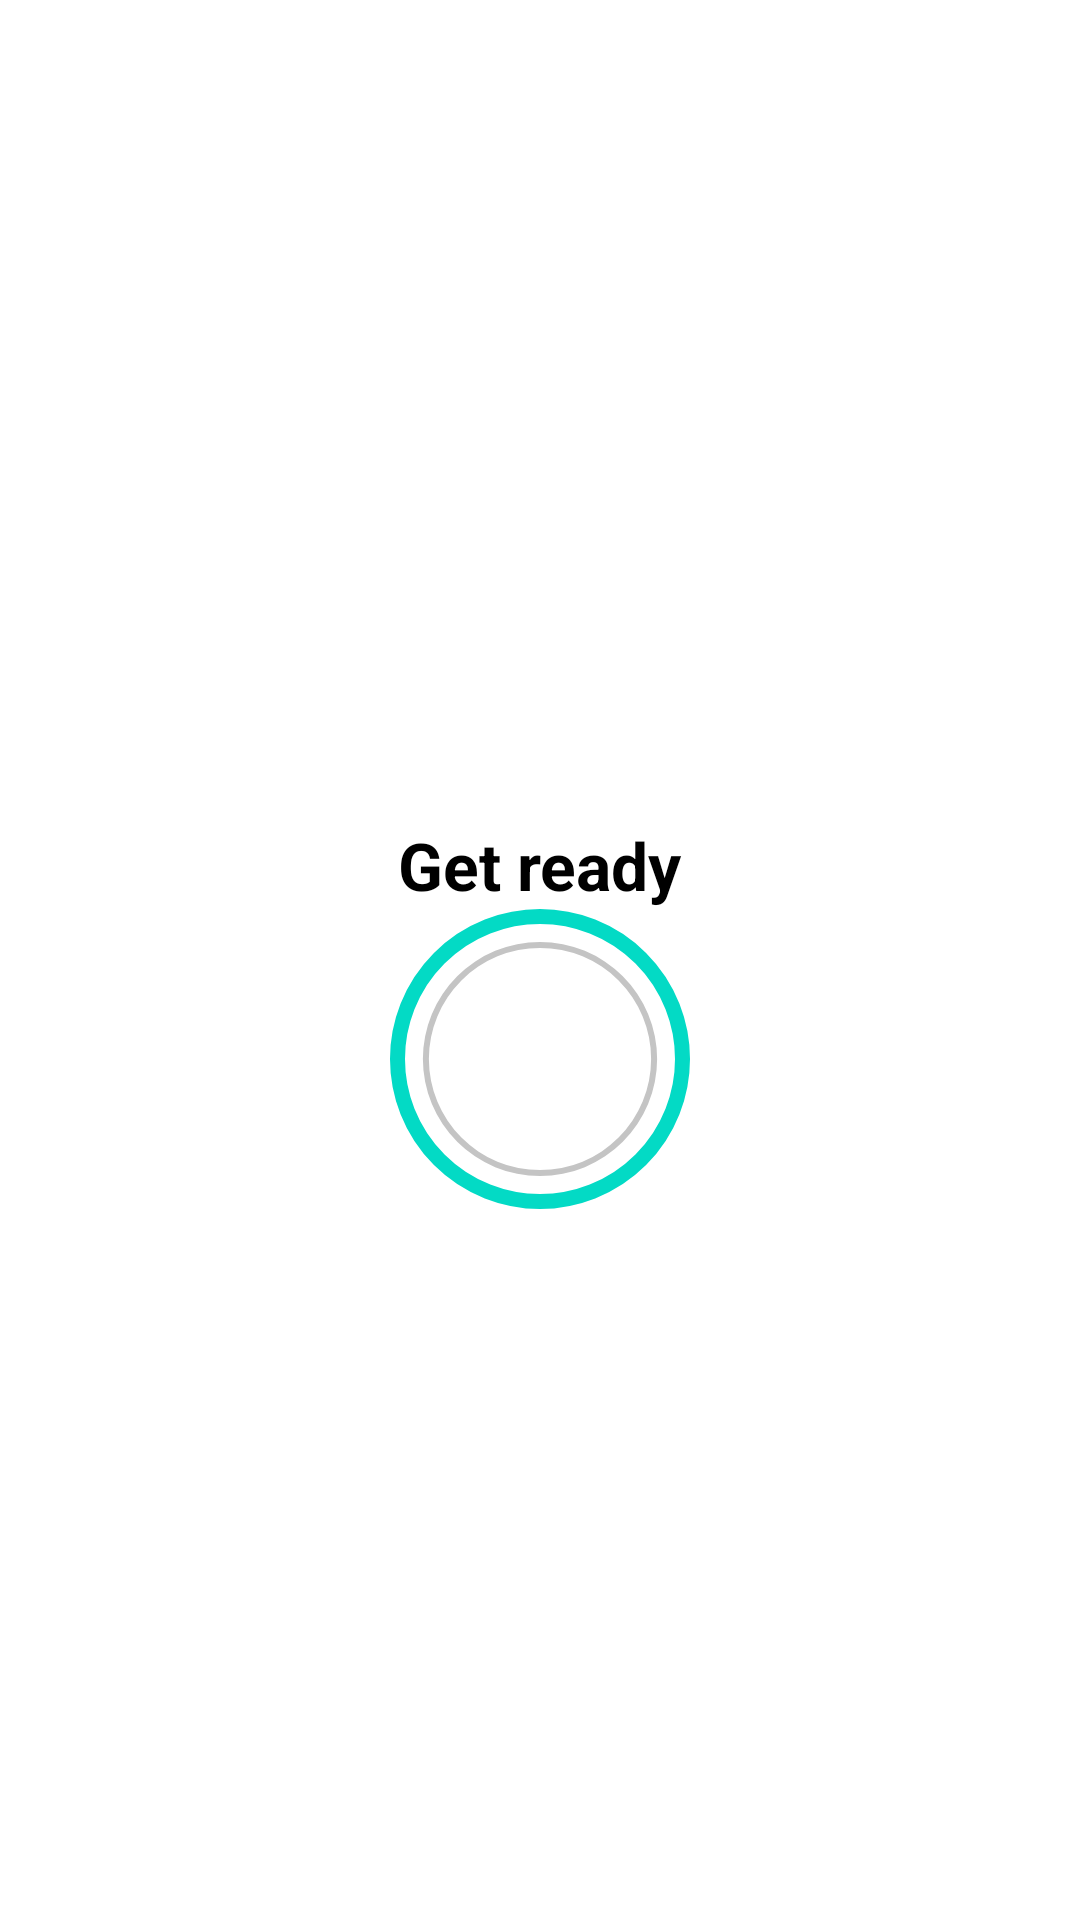

Write the Android layout XML for this screen, with the resource values it uses.
<!-- AndroidManifest.xml: application theme Theme.Workout -->
<!-- res/layout/activity_excercise.xml -->
<?xml version="1.0" encoding="utf-8"?>
<androidx.constraintlayout.widget.ConstraintLayout xmlns:android="http://schemas.android.com/apk/res/android"
    xmlns:app="http://schemas.android.com/apk/res-auto"
    xmlns:tools="http://schemas.android.com/tools"
    android:layout_width="match_parent"
    android:layout_height="match_parent"
    android:background="@color/white"
    tools:context=".ExcerciseActivity">

    <androidx.appcompat.widget.Toolbar
        android:id="@+id/toolbarExercise"
        android:theme="@style/ToolbarTheme"
        android:background="@color/white"
        app:titleTextColor="@color/black"
        app:layout_constraintTop_toTopOf="parent"
        android:layout_width="match_parent"
        android:layout_height="?android:attr/actionBarSize" />
    <TextView
        android:id="@+id/tvTitle"
        android:layout_width="wrap_content"
        android:layout_height="wrap_content"
        android:text="Get ready"
        android:textSize="22sp"
        android:textColor="@color/black"
        android:textStyle="bold"
        app:layout_constraintBottom_toTopOf="@id/flProgressBar"
        app:layout_constraintEnd_toEndOf="parent"
        app:layout_constraintStart_toStartOf="parent"
        />

    <TextView
        android:id="@+id/tvExerciseName"
        android:layout_width="wrap_content"
        android:layout_height="wrap_content"
        android:text="ExerciseName"
        android:textColor="@color/black"
        android:textSize="22sp"
        android:textStyle="bold"
        android:visibility="gone"
        app:layout_constraintEnd_toEndOf="parent"
        app:layout_constraintStart_toStartOf="parent"
        app:layout_constraintTop_toTopOf="@id/flProgressBar"
        tools:visibility="visible" />

    <FrameLayout
        android:id="@+id/flProgressBar"
        android:layout_width="100dp"
        android:layout_height="100dp"
        android:layout_marginTop="10dp"
        android:background="@drawable/circular_border"
        app:layout_constraintBottom_toBottomOf="parent"
        app:layout_constraintEnd_toEndOf="parent"
        app:layout_constraintStart_toStartOf="parent"
        app:layout_constraintTop_toBottomOf="@+id/toolbarExercise">
        <ProgressBar
            android:id="@+id/progressBar"
            style="?android:attr/progressBarStyleHorizontal"
            android:layout_width="100dp"
            android:layout_height="100dp"
            android:layout_gravity="center"
            android:background="@drawable/circular_progress_bar_gray"
            android:progressDrawable="@drawable/circular_progress_bar"
            android:indeterminate="false"
            android:max="10"
            android:progress="100"
            android:rotation="-90"/>
        <LinearLayout
            android:layout_width="60dp"
            android:layout_height="60dp"
            android:layout_gravity="center"
            android:background="@drawable/item_circular_accent_background"
            android:gravity="center">
            <TextView
                android:id="@+id/tvTimer"
                android:layout_width="wrap_content"
                android:layout_height="wrap_content"
                android:textColor="@color/white"
                android:textSize="25sp"
                android:textStyle="bold"/>
        </LinearLayout>
    </FrameLayout>
    <FrameLayout
        android:id="@+id/flExcerciseProgressBar"
        android:layout_width="100dp"
        android:layout_height="100dp"
        android:layout_marginTop="10dp"
        android:visibility="gone"
        tools:visibility="visible"
        android:background="@drawable/circular_border"
        app:layout_constraintEnd_toEndOf="parent"
        app:layout_constraintStart_toStartOf="parent"
        app:layout_constraintTop_toBottomOf="@+id/tvExerciseName">
        <ProgressBar
            android:id="@+id/excerciseProgressBar"
            style="?android:attr/progressBarStyleHorizontal"
            android:layout_width="100dp"
            android:layout_height="100dp"
            android:layout_gravity="center"
            android:background="@drawable/circular_progress_bar_gray"
            android:progressDrawable="@drawable/circular_progress_bar"
            android:indeterminate="false"
            android:max="30"
            android:progress="100"
            android:rotation="-90"/>
        <LinearLayout
            android:layout_width="60dp"
            android:layout_height="60dp"
            android:layout_gravity="center"
            android:background="@drawable/item_circular_accent_background"
            android:gravity="center">
            <TextView
                android:id="@+id/tvExcerciseTimer"
                android:layout_width="wrap_content"
                android:layout_height="wrap_content"
                android:textColor="@color/white"
                android:textSize="25sp"
                android:textStyle="bold"
                tools:text="10"
                />

        </LinearLayout>
    </FrameLayout>
    <androidx.recyclerview.widget.RecyclerView
        android:id="@+id/rvExerciseStatus"
        android:layout_width="wrap_content"
        android:layout_height="wrap_content"
        android:layout_margin="5dp"
        app:layout_constraintEnd_toEndOf="parent"
        app:layout_constraintStart_toStartOf="parent"
        app:layout_constraintTop_toBottomOf="@id/flExcerciseProgressBar"
        app:layout_constraintBottom_toBottomOf="parent"/>
</androidx.constraintlayout.widget.ConstraintLayout>
<!-- resources referenced by this layout -->
<resources>
  <color name="black">#FF000000</color>
  <color name="white">#FFFFFFFF</color>
  <!-- drawable circular_border (drawable) -->
  <?xml version="1.0" encoding="utf-8"?>
  <shape xmlns:android="http://schemas.android.com/apk/res/android"
      android:shape="oval"
      >
      <stroke
          android:width="5dp"
          android:color="@color/teal_200"/>
      <solid android:color="@color/white"/>
  
  </shape>
  <!-- drawable circular_progress_bar (drawable) -->
  <?xml version="1.0" encoding="utf-8"?>
  <layer-list xmlns:android="http://schemas.android.com/apk/res/android">
      <item>
          <shape
              android:innerRadiusRatio="2.7"
              android:shape="ring"
              android:thicknessRatio="50.0"
              android:useLevel="true">
              <solid android:color="@color/light_grey"/>
          </shape>
      </item>
  
  </layer-list>
  <!-- drawable circular_progress_bar_gray (drawable-v24) -->
  <?xml version="1.0" encoding="utf-8"?>
  <layer-list xmlns:android="http://schemas.android.com/apk/res/android">
      <item>
          <shape
              android:innerRadiusRatio="2.7"
              android:shape="ring"
              android:thicknessRatio="50.0"
              android:useLevel="true">
              <solid android:color="@color/black"/>
          </shape>
      </item>
  
  </layer-list>
  <style name="ToolbarTheme" parent="@style/ThemeOverlay.MaterialComponents.ActionBar">
          <item name="colorControlNormal">@color/black</item>
      </style>
  <style name="Theme.Workout" parent="Theme.MaterialComponents.DayNight.NoActionBar">
          
          <item name="colorPrimary">@color/purple_500</item>
          <item name="colorPrimaryVariant">@color/purple_700</item>
          <item name="colorOnPrimary">@color/white</item>
          
          <item name="colorSecondary">@color/teal_200</item>
          <item name="colorSecondaryVariant">@color/teal_700</item>
          <item name="colorOnSecondary">@color/black</item>
          
          <item name="android:statusBarColor" tools:targetApi="1">@color/black</item>
          
      </style>
  <color name="teal_200">#FF03DAC5</color>
  <color name="light_grey">#c4c4c4</color>
  <color name="purple_500">#FF6200EE</color>
  <color name="purple_700">#FF3700B3</color>
  <color name="teal_700">#FF018786</color>
</resources>
